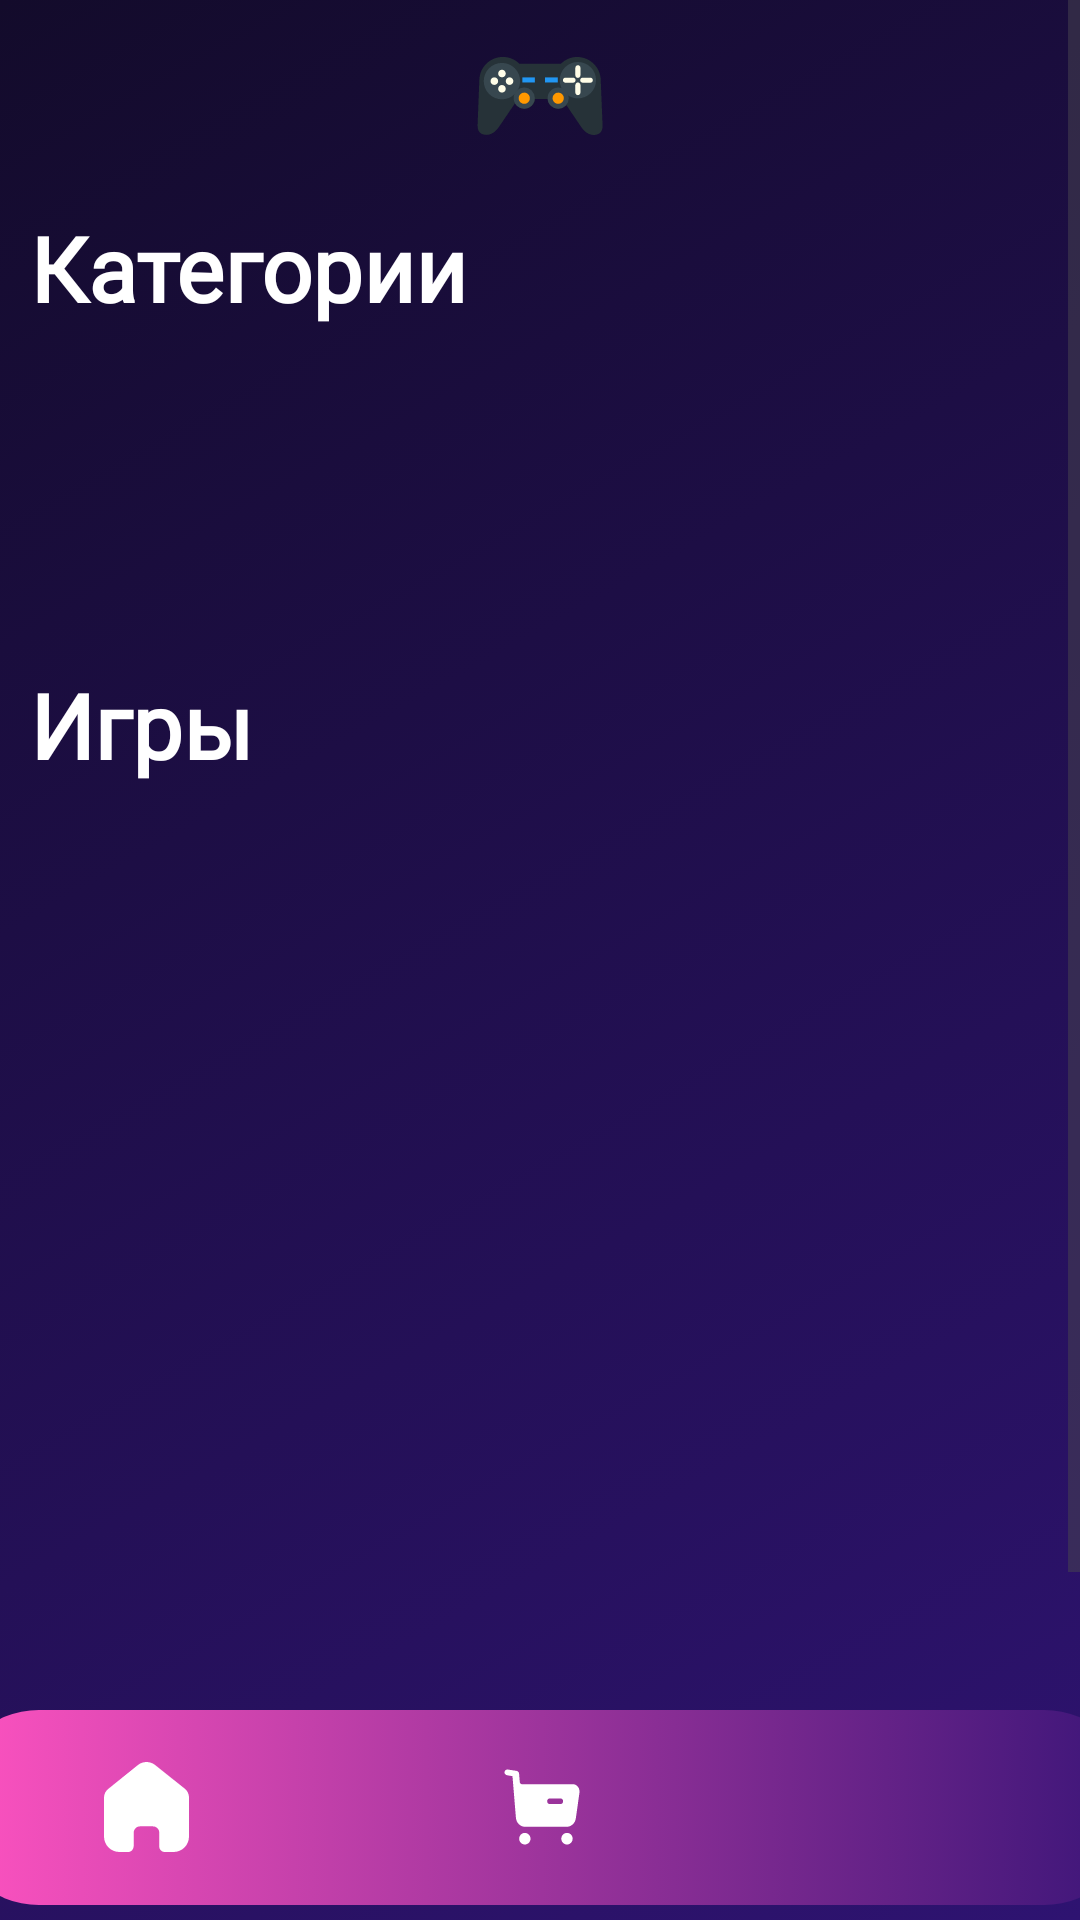

This screen was rendered from an Android layout file. Write that file and the resources it references.
<!-- AndroidManifest.xml: application theme Theme.GEEKShop -->
<!-- res/layout/activity_main.xml -->
<?xml version="1.0" encoding="utf-8"?>
<androidx.constraintlayout.widget.ConstraintLayout xmlns:android="http://schemas.android.com/apk/res/android"
    xmlns:app="http://schemas.android.com/apk/res-auto"
    xmlns:tools="http://schemas.android.com/tools"
    android:id="@+id/main"
    android:layout_width="match_parent"
    android:layout_height="match_parent"
    tools:context=".View.MainActivity"
    android:background="@drawable/style_bg">

    <ScrollView
        android:id="@+id/scrollView2"
        android:layout_width="match_parent"
        android:layout_height="match_parent"
        app:layout_constraintBottom_toBottomOf="parent"
        app:layout_constraintEnd_toEndOf="parent"
        app:layout_constraintStart_toStartOf="parent"
        app:layout_constraintTop_toTopOf="parent">

        <LinearLayout
            android:layout_width="match_parent"
            android:layout_height="wrap_content"
            android:layout_marginTop="5dp"
            android:orientation="vertical">

            <ImageView
                android:id="@+id/imageView4"
                android:layout_width="match_parent"
                android:layout_height="54dp"
                android:src="@drawable/image_game" />

            <TextView
                android:id="@+id/textView"
                android:layout_width="wrap_content"
                android:layout_height="wrap_content"
                android:layout_gravity="left"

                android:layout_marginLeft="10dp"
                android:layout_marginTop="10dp"

                android:fontFamily="@font/urbanist"
                android:text="Категории"
                android:textColor="@color/white"
                android:textSize="30dp"
                android:textStyle="bold" />

            <androidx.recyclerview.widget.RecyclerView
                android:id="@+id/viewCategory"
                android:layout_width="match_parent"
                android:layout_height="82dp"
                android:layout_marginTop="20dp"
                tools:ignore="SpeakableTextPresentCheck" />

            <TextView
                android:id="@+id/textView2"
                android:layout_width="wrap_content"
                android:layout_height="wrap_content"
                android:layout_gravity="left"

                android:layout_marginLeft="10dp"
                android:layout_marginTop="10dp"

                android:fontFamily="@font/urbanist"
                android:text="Игры"
                android:textColor="@color/white"
                android:textSize="30dp"
                android:textStyle="bold" />

            <androidx.recyclerview.widget.RecyclerView
                android:id="@+id/productsView"
                android:layout_width="match_parent"
                android:layout_height="500dp"
                android:layout_gravity="center"
                android:layout_marginTop="20dp"
                android:contentDescription="@string/app_name">

            </androidx.recyclerview.widget.RecyclerView>


        </LinearLayout>
    </ScrollView>

    <com.google.android.material.bottomnavigation.BottomNavigationView
        android:layout_width="395dp"
        android:layout_height="65dp"
        android:layout_gravity="center"
        android:layout_marginBottom="5dp"
        android:background="@drawable/style_bar"
        app:layout_constraintBottom_toBottomOf="parent"
        app:layout_constraintEnd_toEndOf="parent"
        app:layout_constraintStart_toStartOf="parent">

        <LinearLayout
            android:layout_width="match_parent"
            android:layout_height="match_parent"
            android:layout_gravity="center"
            android:orientation="horizontal">

            <ImageView
                android:id="@+id/btn_main"
                android:layout_width="30dp"
                android:layout_height="30dp"
                android:layout_gravity="center"
                android:layout_weight="1"
                app:srcCompat="@drawable/ic_home" />

            <ImageView
                android:id="@+id/btn_cart"
                android:layout_width="30dp"
                android:layout_height="30dp"
                android:layout_gravity="center"
                android:layout_weight="1"
                app:srcCompat="@drawable/ic_cart" />

            <ImageView
                android:id="@+id/btn_profile"
                android:layout_width="30dp"
                android:layout_height="30dp"
                android:layout_gravity="center"
                android:layout_weight="1"
                app:srcCompat="@drawable/ic_profile" />
        </LinearLayout>
    </com.google.android.material.bottomnavigation.BottomNavigationView>

</androidx.constraintlayout.widget.ConstraintLayout>
<!-- resources referenced by this layout -->
<resources>
  <!-- drawable ic_cart (drawable) -->
  <vector xmlns:android="http://schemas.android.com/apk/res/android"
      android:width="24dp"
      android:height="24dp"
      android:viewportWidth="24"
      android:viewportHeight="24">
    <path
        android:pathData="M14.121,11.233H16.889C17.309,11.233 17.639,10.886 17.639,10.468C17.639,10.039 17.309,9.702 16.889,9.702H14.121C13.702,9.702 13.372,10.039 13.372,10.468C13.372,10.886 13.702,11.233 14.121,11.233ZM20.177,5.927C20.786,5.927 21.186,6.142 21.586,6.611C21.985,7.081 22.055,7.754 21.965,8.365L21.016,15.06C20.836,16.347 19.757,17.295 18.488,17.295H7.586C6.257,17.295 5.158,16.255 5.048,14.908L4.129,3.783L2.62,3.518C2.221,3.447 1.941,3.049 2.011,2.64C2.081,2.223 2.47,1.946 2.88,2.009L5.263,2.375C5.603,2.437 5.853,2.722 5.883,3.069L6.073,5.355C6.103,5.683 6.362,5.927 6.682,5.927H20.177ZM7.426,18.908C6.587,18.908 5.907,19.602 5.907,20.459C5.907,21.306 6.587,22 7.426,22C8.256,22 8.935,21.306 8.935,20.459C8.935,19.602 8.256,18.908 7.426,18.908ZM18.668,18.908C17.828,18.908 17.149,19.602 17.149,20.459C17.149,21.306 17.828,22 18.668,22C19.497,22 20.176,21.306 20.176,20.459C20.176,19.602 19.497,18.908 18.668,18.908Z"
        android:fillColor="#ffffff"
        android:fillType="evenOdd"/>
  </vector>
  <!-- drawable ic_home (drawable) -->
  <vector xmlns:android="http://schemas.android.com/apk/res/android"
      android:width="19dp"
      android:height="20dp"
      android:viewportWidth="19"
      android:viewportHeight="20">
    <path
        android:pathData="M6.635,18.773V15.716C6.635,14.935 7.272,14.302 8.058,14.302H10.933C11.31,14.302 11.672,14.451 11.939,14.716C12.206,14.981 12.356,15.341 12.356,15.716V18.773C12.354,19.098 12.482,19.41 12.712,19.64C12.943,19.871 13.256,20 13.583,20H15.544C16.46,20.002 17.339,19.643 17.987,19.001C18.636,18.359 19,17.487 19,16.578V7.867C19,7.132 18.672,6.436 18.105,5.965L11.434,0.676C10.274,-0.251 8.611,-0.221 7.485,0.747L0.967,5.965C0.373,6.422 0.018,7.121 0,7.867V16.569C0,18.464 1.547,20 3.456,20H5.372C6.051,20 6.603,19.456 6.608,18.782L6.635,18.773Z"
        android:fillColor="#ffffff"/>
  </vector>
  <!-- drawable image_game: vector/xml drawable (drawable, 3351 chars, omitted) -->
  <!-- drawable style_bar (drawable) -->
  <?xml version="1.0" encoding="utf-8"?>
  <selector xmlns:android="http://schemas.android.com/apk/res/android">
      <item>
          <shape android:shape="rectangle">
              
              <gradient
                  android:startColor="#3B1578"
                  android:endColor="#FF53C0"
                  android:angle="180"
                  android:type="linear"/>
              <corners android:radius="30dp"/>
          </shape>
      </item>
  </selector>
  <!-- drawable style_bg (drawable) -->
  <?xml version="1.0" encoding="utf-8"?>
  <selector xmlns:android="http://schemas.android.com/apk/res/android">
      <item>
          <shape android:shape="rectangle">
              <gradient
                  android:startColor="#2E1371"
                  android:endColor="#130B2B"
                  android:angle="135"
                  android:type="linear"/>
          </shape>
      </item>
  </selector>
  <string name="app_name">GEEKShop</string>
  <style name="Theme.GEEKShop" parent="Base.Theme.GEEKShop" />
  <style name="Base.Theme.GEEKShop" parent="Theme.Material3.DayNight.NoActionBar">
          
          
      </style>
  <!-- not gathered from this repository: default colours our renderer supplied (Android Studio template values) -->
  <color name="white">#FFFFFFFF</color>
</resources>
